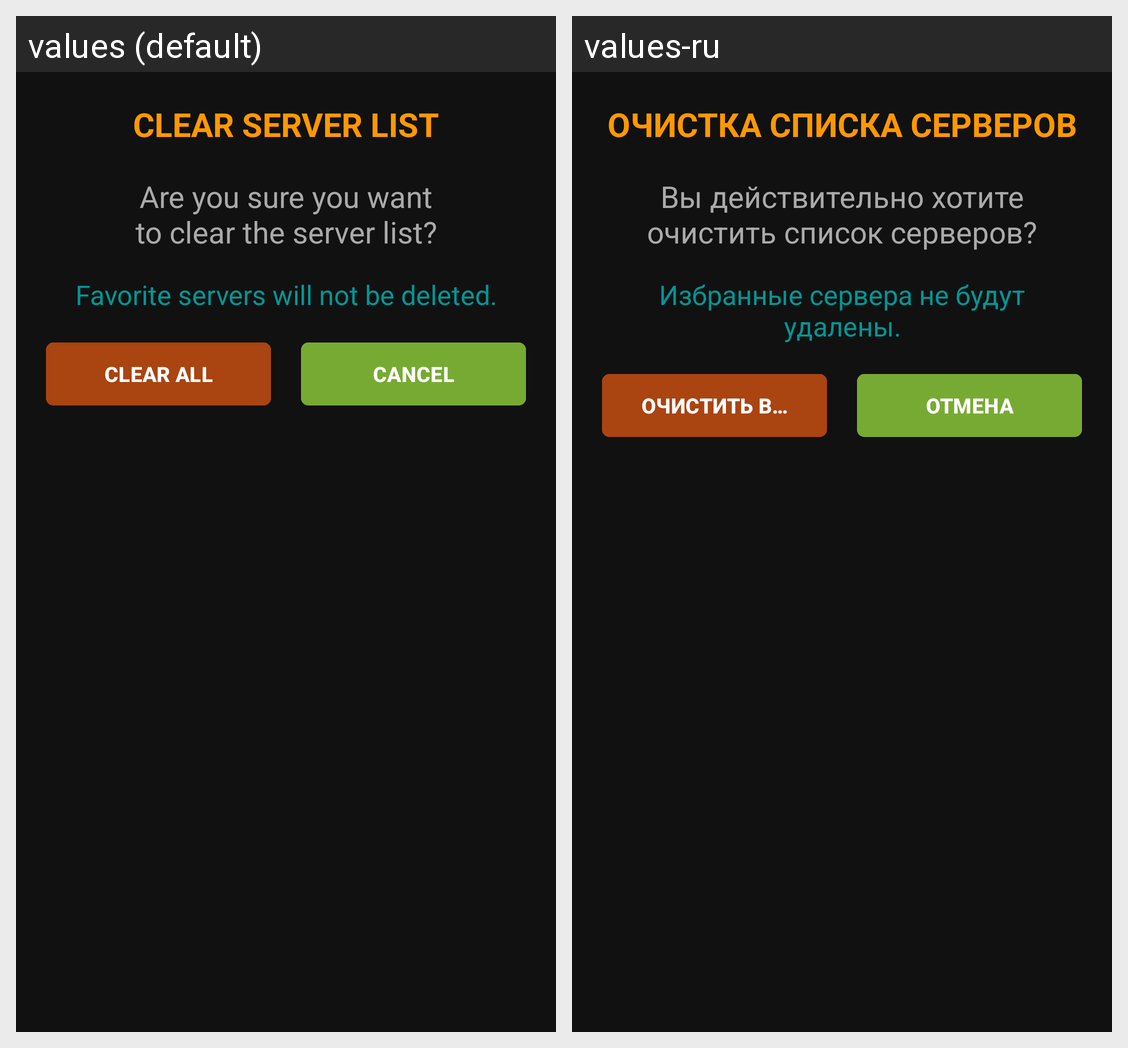

Locale-by-locale string values for the Android screen shown in this grid:
Android screen res/layout/dialog_servers_clear.xml rendered under 2 locales, left to right: values (default), values-ru. Device: Nexus 5 (rendered at 1080×1920; each locale shown at half size, 540×960, under a caption strip naming it); theme Theme.VPN.
Strings drawn on this screen, with the default value and each locale's value (text and hints the layout hard-codes, and strings that could not be matched under every locale, appear in the picture but are not listed):

servers_clear_title
  values: Clear server list
  values-ru: Очистка списка серверов

servers_clear_confirm
  values: Are you sure you want to clear the server list?
  values-ru: Вы действительно хотите очистить список серверов?

servers_clear_hint
  values: Favorite servers will not be deleted.
  values-ru: Избранные сервера не будут удалены.

clear_all
  values: Clear all
  values-ru: Очистить все

cancel
  values: Cancel
  values-ru: Отмена
